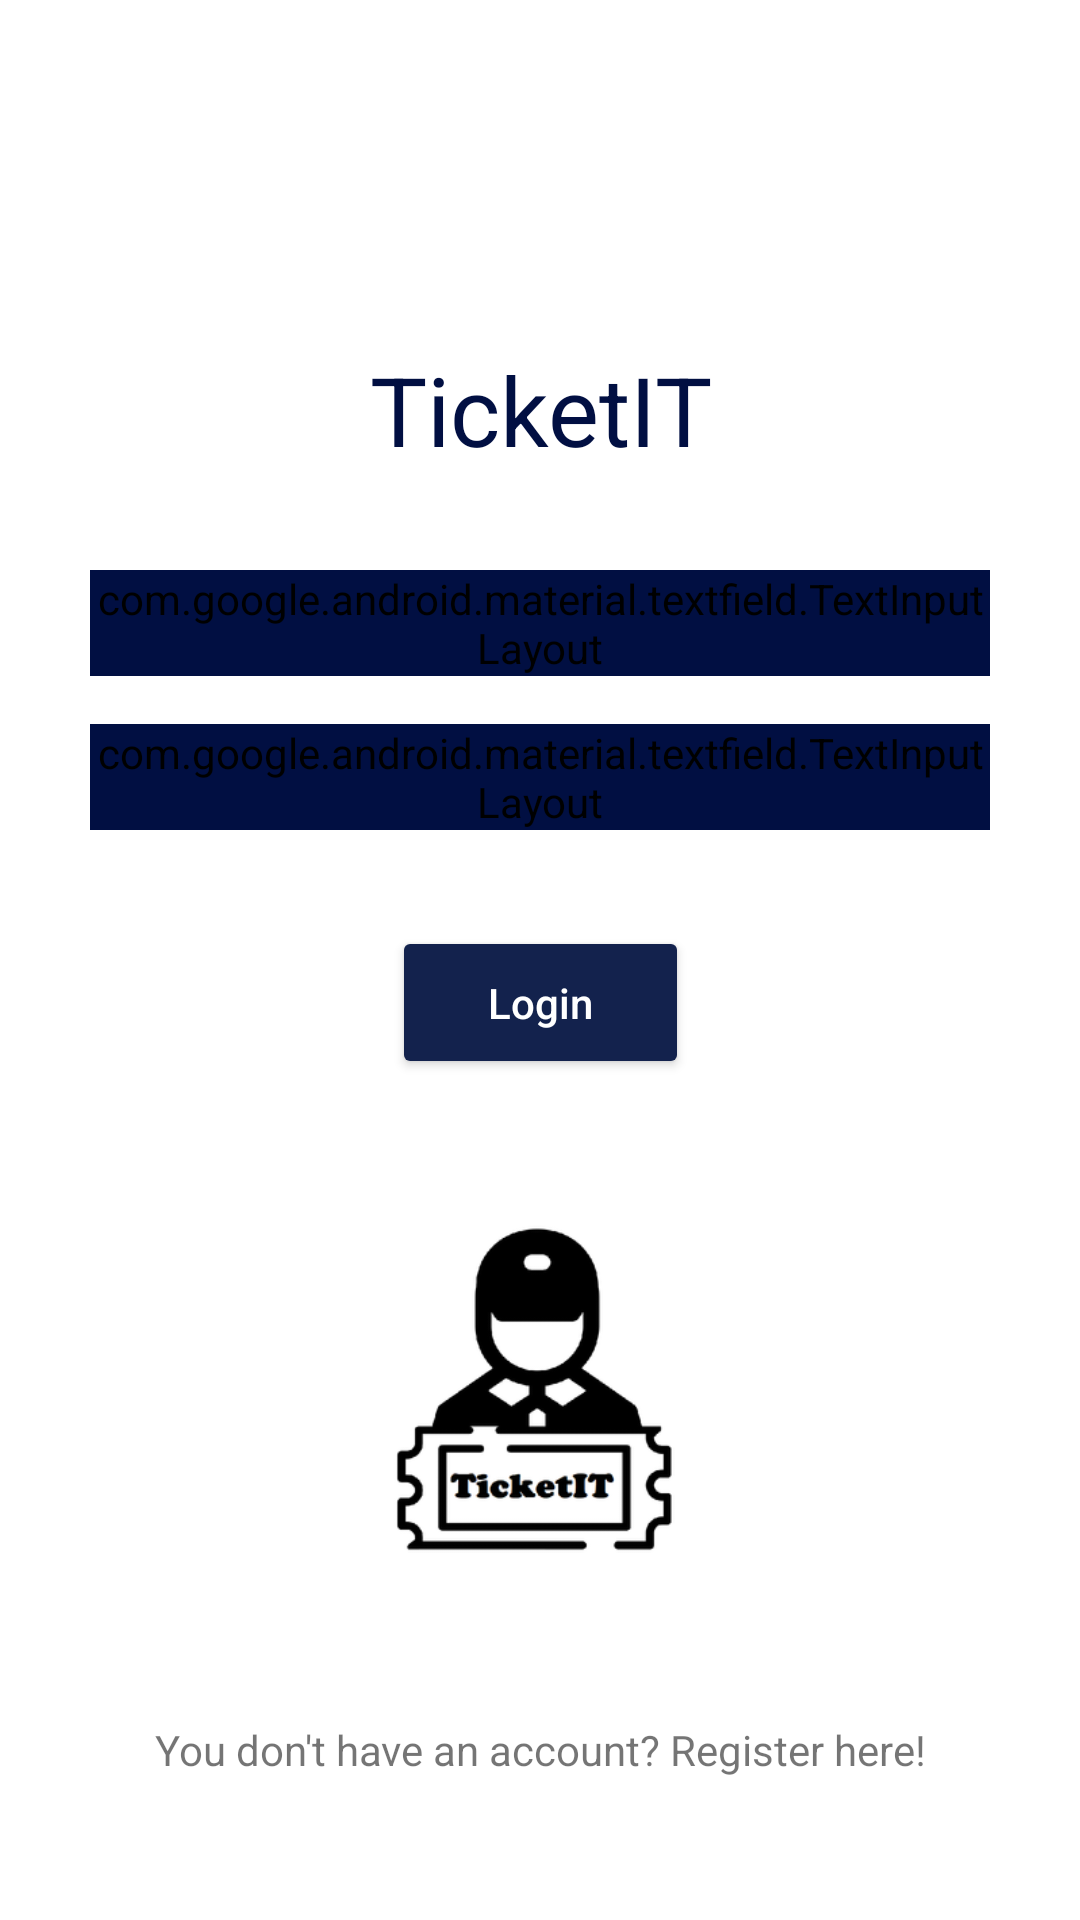

Android layout source for this screen:
<!-- AndroidManifest.xml: application theme Theme.AppCompat.DayNight.NoActionBar -->
<!-- res/layout/activity_login.xml -->
<?xml version="1.0" encoding="utf-8"?>
<ScrollView xmlns:android="http://schemas.android.com/apk/res/android"
    xmlns:app="http://schemas.android.com/apk/res-auto"
    xmlns:tools="http://schemas.android.com/tools"
    android:layout_width="match_parent"
    android:layout_height="match_parent"
    android:background="@color/white">
    <androidx.constraintlayout.widget.ConstraintLayout
        android:layout_width="match_parent"
        android:layout_height="match_parent"
        tools:context=".Activities.LoginActivity">

        <TextView
            android:id="@+id/loginTvTitle"
            android:layout_width="match_parent"
            android:layout_height="wrap_content"
            android:layout_marginTop="32dp"
            android:gravity="center"
            android:text="@string/app_name"
            android:textColor="@color/colorPrimaryDark"
            android:textSize="32dp"
            app:layout_constraintBottom_toTopOf="@+id/loginEtEmail"
            app:layout_constraintEnd_toEndOf="parent"
            app:layout_constraintStart_toStartOf="parent"
            app:layout_constraintTop_toTopOf="parent"
            app:layout_constraintVertical_chainStyle="packed" />

        <com.google.android.material.textfield.TextInputLayout
            android:id="@+id/loginEtEmail"
            style="@style/Widget.MaterialComponents.TextInputLayout.OutlinedBox"
            android:layout_width="300dp"
            android:layout_height="wrap_content"
            android:layout_marginTop="32dp"
            android:backgroundTint="@color/colorPrimaryDark"
            android:hint="@string/login_email"
            app:layout_constraintBottom_toTopOf="@+id/loginEtPass"
            app:layout_constraintEnd_toEndOf="parent"
            app:layout_constraintStart_toStartOf="parent"
            app:layout_constraintTop_toBottomOf="@+id/loginTvTitle">

            <com.google.android.material.textfield.TextInputEditText
                android:layout_width="match_parent"
                android:layout_height="wrap_content"
                android:inputType="textEmailAddress" />

        </com.google.android.material.textfield.TextInputLayout>

        <com.google.android.material.textfield.TextInputLayout
            android:id="@+id/loginEtPass"
            style="@style/Widget.MaterialComponents.TextInputLayout.OutlinedBox"
            android:layout_width="300dp"
            android:layout_height="wrap_content"
            android:layout_marginTop="16dp"
            android:backgroundTint="@color/colorPrimaryDark"
            android:hint="@string/login_password"
            app:layout_constraintBottom_toTopOf="@+id/loginBtnLogin"
            app:layout_constraintEnd_toEndOf="parent"
            app:layout_constraintStart_toStartOf="parent"
            app:layout_constraintTop_toBottomOf="@+id/loginEtEmail">

            <com.google.android.material.textfield.TextInputEditText
                android:layout_width="match_parent"
                android:layout_height="wrap_content"
                android:inputType="textPassword" />

        </com.google.android.material.textfield.TextInputLayout>

        <Button
            android:id="@+id/loginBtnLogin"
            style="@style/Button"
            android:layout_width="wrap_content"
            android:layout_height="wrap_content"
            android:layout_marginTop="32dp"
            android:text="@string/login_login"
            app:layout_constraintBottom_toTopOf="@+id/loginIvLogo"
            app:layout_constraintEnd_toEndOf="parent"
            app:layout_constraintStart_toStartOf="parent"
            app:layout_constraintTop_toBottomOf="@+id/loginEtPass" />

        <ImageView
            android:id="@+id/loginIvLogo"
            android:layout_width="150dp"
            android:layout_height="150dp"
            android:layout_marginTop="32dp"
            android:src="@drawable/logomic"
            app:layout_constraintBottom_toTopOf="@+id/loginProgress"
            app:layout_constraintEnd_toEndOf="parent"
            app:layout_constraintStart_toStartOf="parent"
            app:layout_constraintTop_toBottomOf="@+id/loginBtnLogin" />

        <TextView
            android:id="@+id/loginTvRegister"
            android:layout_width="wrap_content"
            android:layout_height="wrap_content"
            android:layout_marginStart="8dp"
            android:layout_marginLeft="8dp"
            android:layout_marginTop="32dp"
            android:layout_marginEnd="8dp"
            android:layout_marginRight="8dp"
            android:layout_marginBottom="32dp"
            android:text="@string/register_here"
            app:layout_constraintBottom_toBottomOf="parent"
            app:layout_constraintEnd_toEndOf="parent"
            app:layout_constraintStart_toStartOf="parent"
            app:layout_constraintTop_toBottomOf="@+id/loginIvLogo" />

        <com.google.android.material.progressindicator.CircularProgressIndicator
            android:id="@+id/loginProgress"
            android:layout_width="50dp"
            android:layout_height="50dp"
            android:layout_marginTop="128dp"
            android:layout_marginBottom="32dp"
            android:visibility="gone"
            android:indeterminate="true"
            android:progressTint="@color/colorPrimaryDark"
            app:layout_constraintBottom_toBottomOf="parent"
            app:layout_constraintEnd_toEndOf="parent"
            app:layout_constraintStart_toStartOf="parent"
            app:layout_constraintTop_toBottomOf="@+id/loginIvLogo"
            tools:visibility="visible"
            />

    </androidx.constraintlayout.widget.ConstraintLayout>
</ScrollView>
<!-- resources referenced by this layout -->
<resources>
  <color name="colorPrimaryDark">#010F42</color>
  <color name="white">#FFFFFFFF</color>
  <!-- drawable logomic: png bitmap (drawable, 17871 bytes) -->
  <string name="app_name">TicketIT</string>
  <string name="login_email">Email</string>
  <string name="login_login">Login</string>
  <string name="login_password">Password</string>
  <string name="register_here">You don\'t have an account? Register here!</string>
  <style name="Button">
          <item name="textAllCaps">false</item>
          <item name="android:backgroundTint">@color/colorPrimary</item>
          <item name="android:textColor">@android:color/white</item>
          <item name="android:paddingTop">16dp</item>
          <item name="android:paddingBottom">16dp</item>
          <item name="android:paddingStart">32dp</item>
          <item name="android:paddingEnd">32dp</item>
          <item name="android:layout_height">60dp</item>
      </style>
  <color name="colorPrimary">#13224D</color>
</resources>
